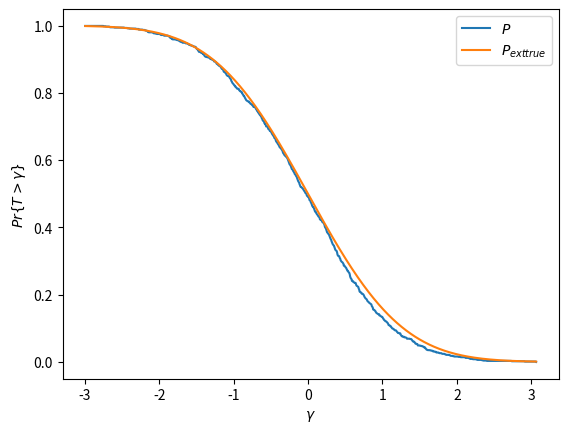

This figure's Python source:
# This program is a Monte Carlo simulation
# to compute Pr(T > gamma) = Q(gamma / sqrt(var/N))
# where,
# T: the test statistic,
# gamma: the threshold,
# Q: the error function,
# var: variance of the random variable,
# N: the number of data points.


import numpy as np
from scipy.special import erfc, erfinv
import matplotlib.pyplot as plt


def Q(x):
    """
    This function computes the right tail probability for a
     N(0, 1) random variable.

    :param x: array
        Real vector of values of random variable.
    :return: array
        Right tail probabilities.
    """

    return 0.5*erfc(x/np.sqrt(2))


def Qinv(x):
    """
    This function computes the inverse Q function.

    :param x: array
        Real vector of right-tail probabilities.
    :return: array
        Real vector of values of random variable.
    """

    return np.sqrt(2)*erfinv(1 - 2*x)

np.random.seed(0)  # set seed of random number generator.

var = 10  # variance of the random variable.
N = 10  # the number of data points.
M = 1000  # number of realizations of the test statistic T.

data = np.sqrt(var)*np.random.randn(M, N)  # generate M-by-N random data.

T = data.mean(axis=1)  # compute the test statistic. Here it is sample mean.

n_gamma = 1000  # number of thresholds to be tested.
gamma = np.linspace(T.min(), T.max(), n_gamma)  # threshold interval.

P = np.zeros(T.size)
for i in range(n_gamma):
    M_gamma = np.where(T > gamma[i])[0]  # number of T > gamma
    P[i] = M_gamma.size/M

P_true = Q(gamma/np.sqrt(var/N))  # analytic value of Pr(T > gamma)

plt.plot(gamma, P, label='$P$')
plt.plot(gamma, P_true, label='$P_{\text{true}}$')
plt.xlabel('$\gamma$')
plt.ylabel('$Pr\{T > \gamma\}$')
plt.legend()
plt.show()





